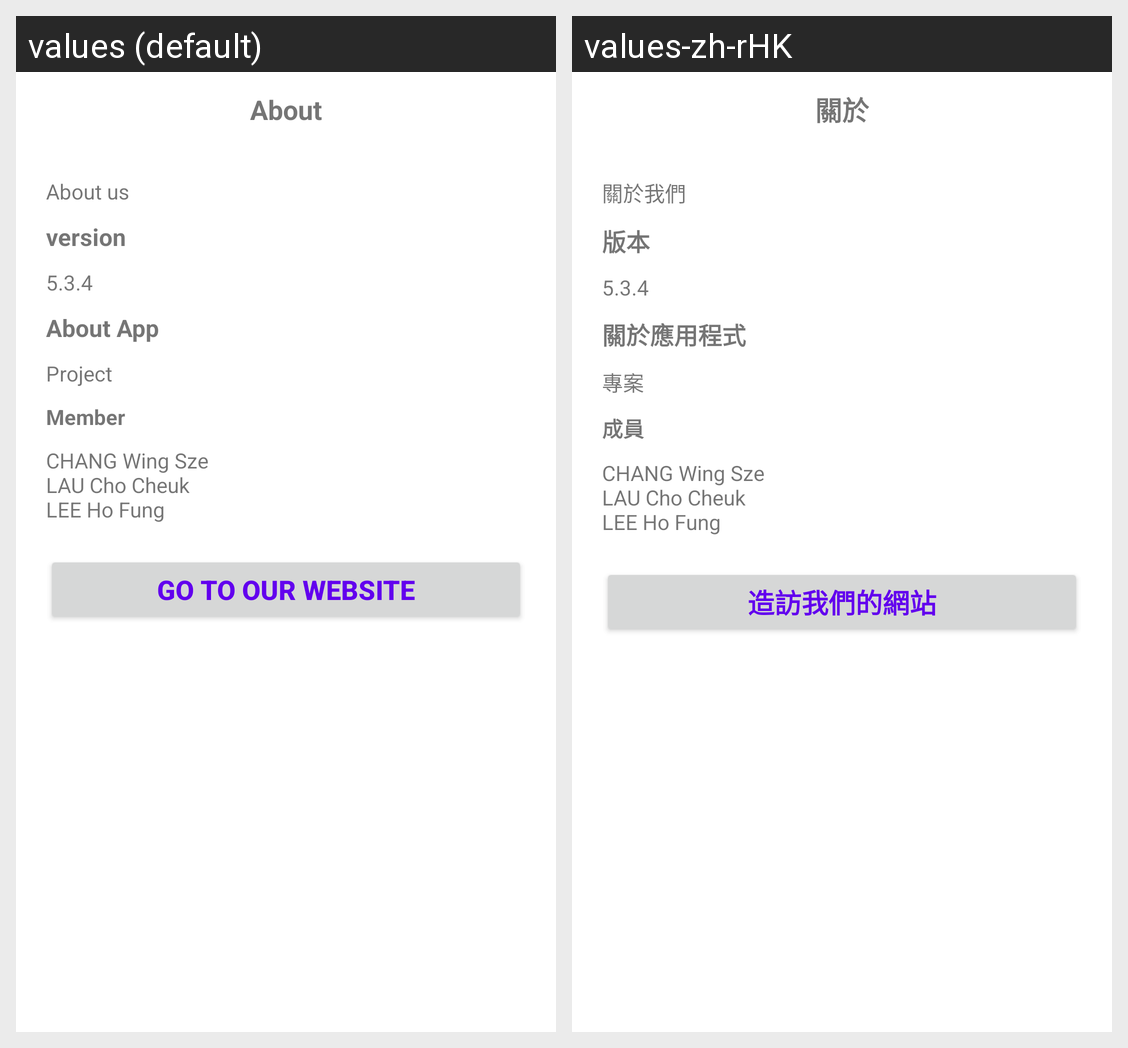

For this localized Android screen grid, give each drawn string resource with its value in every locale shown.
Android screen res/layout/activity_about.xml rendered under 2 locales, left to right: values (default), values-zh-rHK. Device: Nexus 5 (rendered at 1080×1920; each locale shown at half size, 540×960, under a caption strip naming it); theme AppTheme.
Strings drawn on this screen, with the default value and each locale's value (text and hints the layout hard-codes, and strings that could not be matched under every locale, appear in the picture but are not listed):

about
  values: About
  values-zh-rHK: 關於

about_appinfo
  values: About us
  values-zh-rHK: 關於我們

about_version
  values: version
  values-zh-rHK: 版本

about_1
  values: 5.3.4
  values-zh-rHK: 5.3.4  [not translated; the default value is used]

about_app
  values: About App
  values-zh-rHK: 關於應用程式

about_project
  values: Project
  values-zh-rHK: 專案

member
  values: Member
  values-zh-rHK: 成員

members
  values: CHANG Wing Sze 
      LAU Cho Cheuk 
      LEE Ho Fung
  values-zh-rHK: CHANG Wing Sze 
      LAU Cho Cheuk 
      LEE Ho Fung  [not translated; the default value is used]

go_web
  values: Go to our website
  values-zh-rHK: 造訪我們的網站
